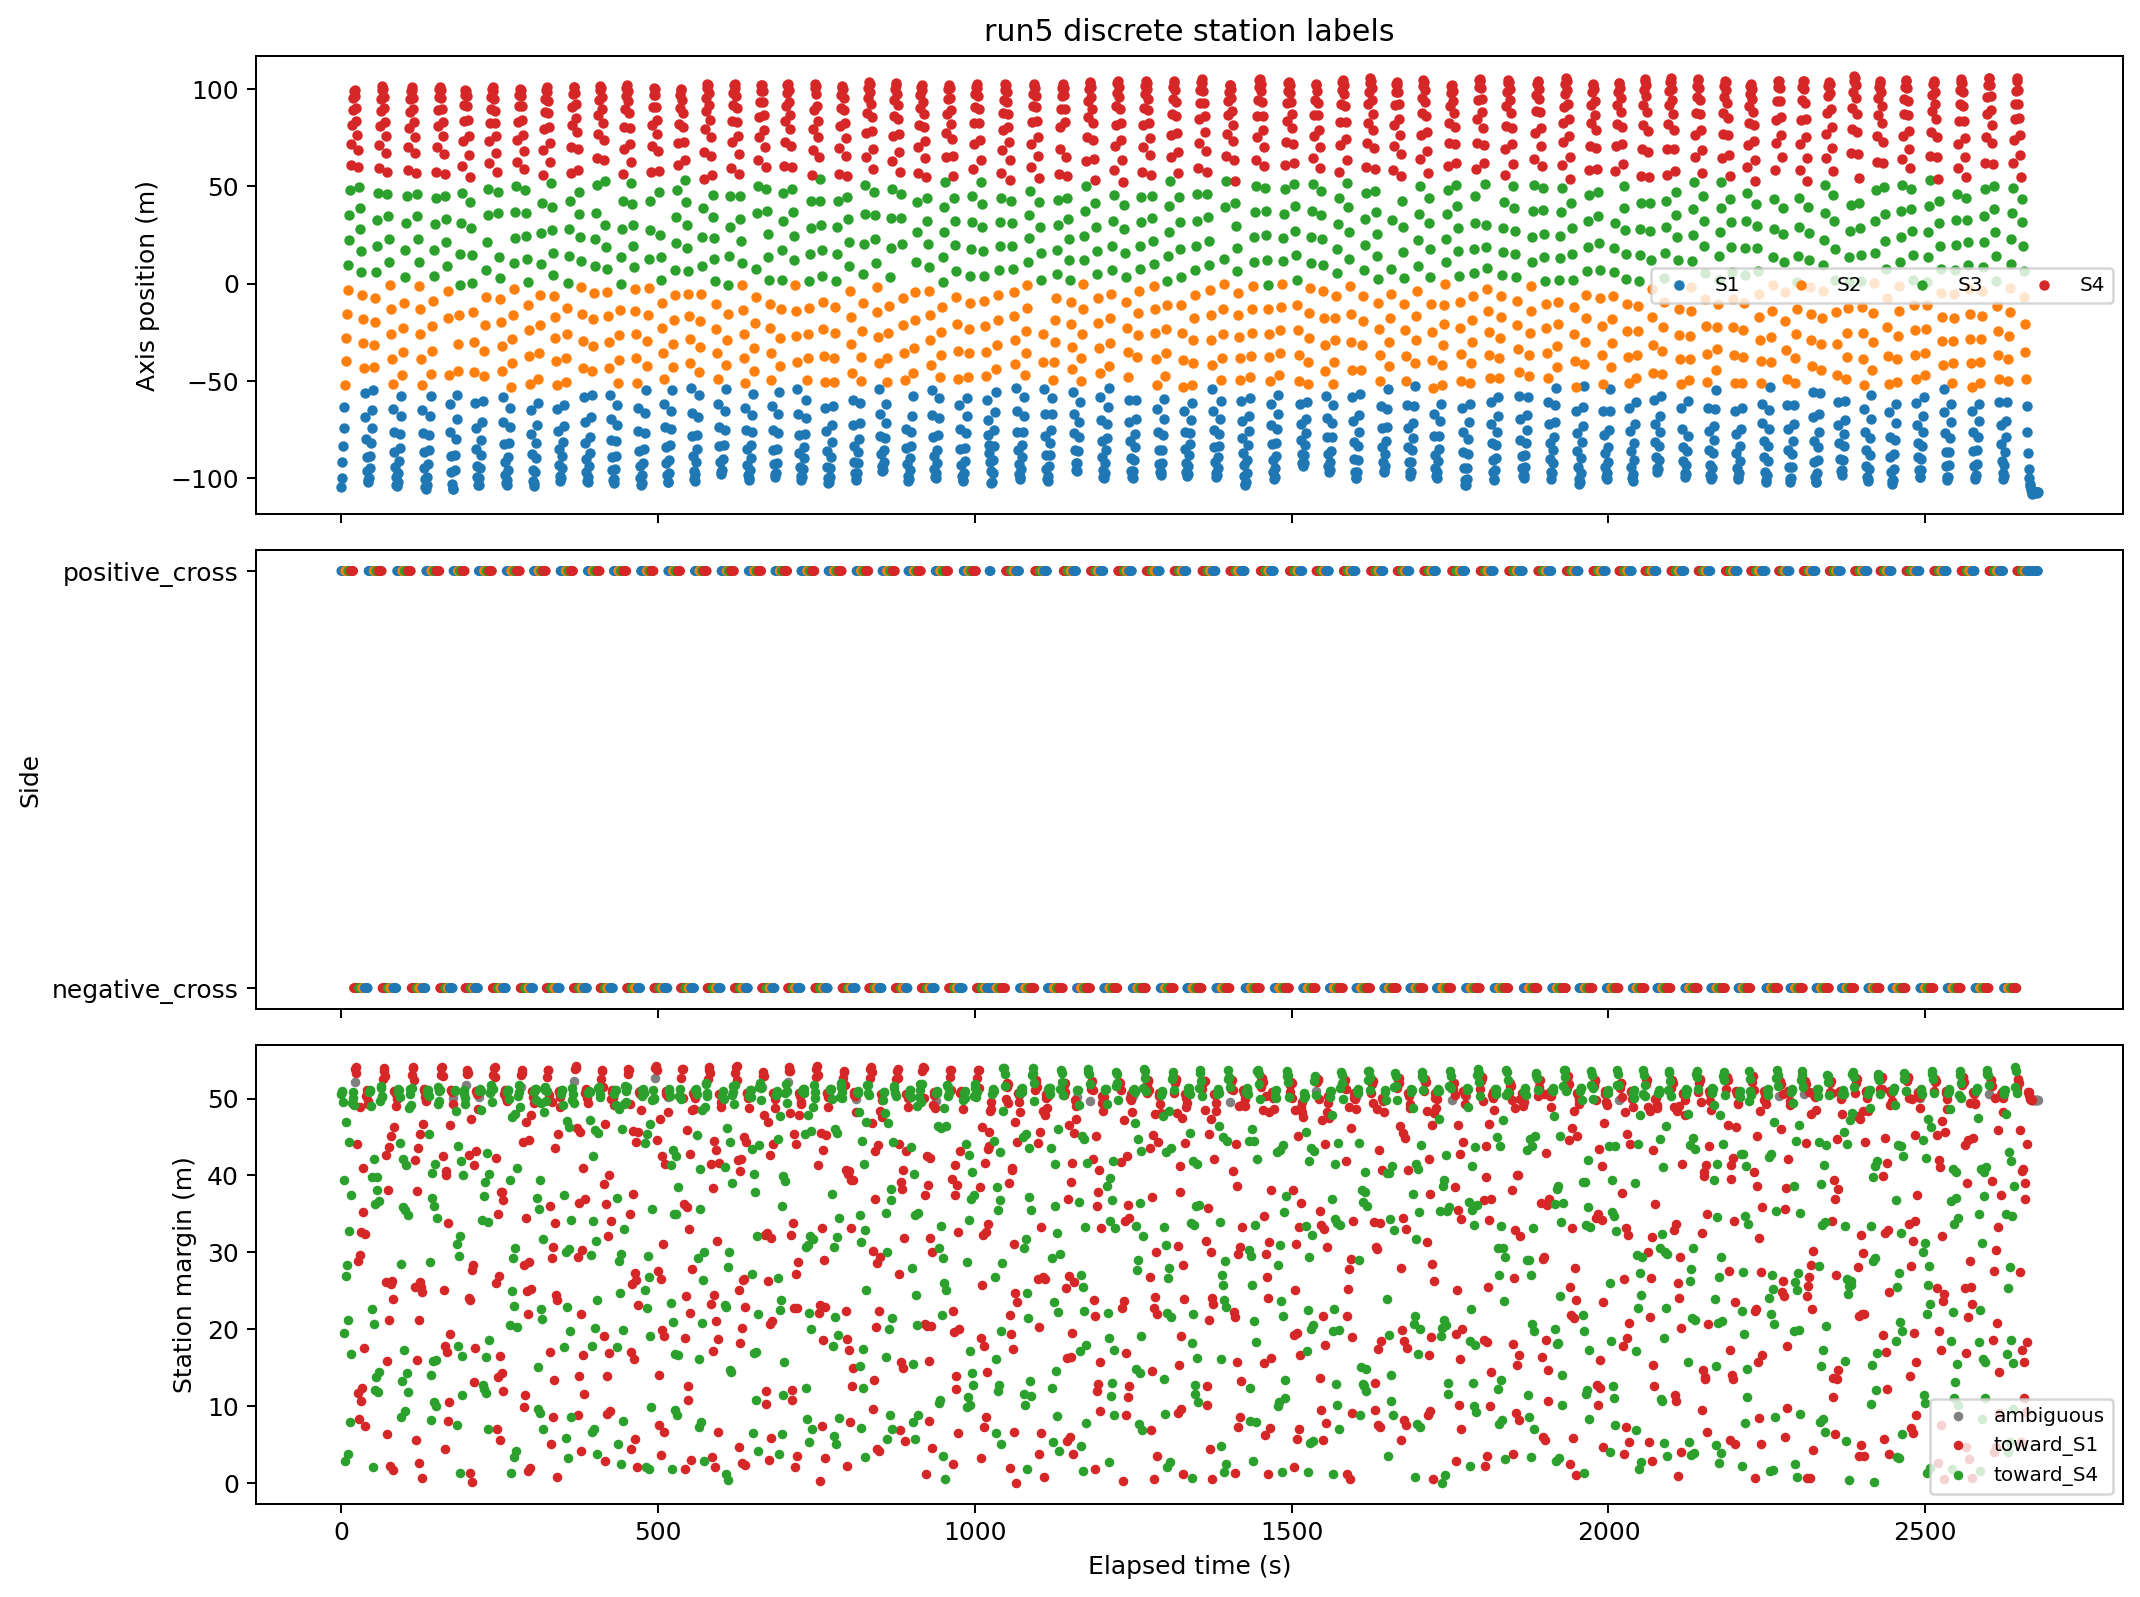

Values plotted in this chart, from the file beside it:
run_id, label, timestamp, latitude, longitude, axis_m, elapsed_s, axis_velocity_mps, nearest_sensor, nearest_sensor_distance_m, second_sensor_distance_m, sensor_margin_m, nearest_station, nearest_station_distance_m, second_station_distance_m, station_margin_m, nearest_station_axis_m, side_label, direction, lap_progress_stationized
5, gle350, 2024-03-29 21:35:41+00:00, 40.29, -88.13, -105, 0.0, 0.0, rs8, 26.8, 34.39, 7.586, 1, 26.8, 77.39, 50.58, -78.93, positive_cross, toward_S4, 0.5178
5, gle350, 2024-03-29 21:35:42+00:00, 40.29, -88.13, -99.91, 1.0, 5.053, rs8, 20.98, 33.21, 12.22, 1, 20.98, 71.98, 51, -78.93, positive_cross, toward_S4, 0.6114
5, gle350, 2024-03-29 21:35:43+00:00, 40.29, -88.13, -92.03, 2.0, 7.886, rs8, 13.24, 29.21, 15.97, 1, 13.24, 64.08, 50.83, -78.93, positive_cross, toward_S4, 0.7574
5, gle350, 2024-03-29 21:35:44+00:00, 40.29, -88.13, -83.46, 3.0, 8.567, rs8, 5.998, 26.13, 20.13, 1, 5.998, 55.57, 49.57, -78.93, positive_cross, toward_S4, 0.9161
5, gle350, 2024-03-29 21:35:45+00:00, 40.29, -88.13, -74.13, 4.0, 9.336, rs8, 6.823, 26.3, 19.47, 1, 6.823, 46.25, 39.43, -78.93, positive_cross, toward_S4, 1.089
5, gle350, 2024-03-29 21:35:46+00:00, 40.29, -88.13, -63.68, 5.0, 10.45, rs8, 16.3, 30.13, 13.83, 1, 16.3, 35.85, 19.55, -78.93, positive_cross, toward_S4, 1.282
5, gle350, 2024-03-29 21:35:47+00:00, 40.29, -88.13, -52.34, 6.0, 11.34, rs6, 24.62, 27.41, 2.79, 2, 24.62, 27.41, 2.79, -27.63, positive_cross, toward_S4, 1.542
5, gle350, 2024-03-29 21:35:48+00:00, 40.29, -88.13, -40, 7.0, 12.34, rs6, 12.69, 32.45, 19.75, 2, 12.69, 39.67, 26.97, -27.63, positive_cross, toward_S4, 1.771
5, gle350, 2024-03-29 21:35:49+00:00, 40.29, -88.13, -27.88, 8.0, 12.12, rs6, 4.793, 29.72, 24.93, 2, 4.793, 51.76, 46.97, -27.63, positive_cross, toward_S4, 1.995
5, gle350, 2024-03-29 21:35:50+00:00, 40.29, -88.13, -15.64, 9.0, 12.23, rs6, 13.45, 31.87, 18.42, 2, 13.45, 41.73, 28.28, -27.63, positive_cross, toward_S4, 2.222
5, gle350, 2024-03-29 21:35:51+00:00, 40.29, -88.13, -3.079, 10.0, 12.56, rs6, 25.57, 29.33, 3.756, 2, 25.57, 29.33, 3.756, -27.63, positive_cross, toward_S4, 2.455
5, gle350, 2024-03-29 21:35:52+00:00, 40.29, -88.13, 9.709, 11.0, 12.79, rs3, 16.99, 36.6, 19.61, 3, 16.99, 38.22, 21.23, 26.33, positive_cross, toward_S4, 2.692
5, gle350, 2024-03-29 21:35:53+00:00, 40.29, -88.13, 22.49, 12.0, 12.79, rs3, 6.521, 32.78, 26.26, 3, 6.521, 50.92, 44.4, 26.33, positive_cross, toward_S4, 2.929
5, gle350, 2024-03-29 21:35:54+00:00, 40.29, -88.13, 35.5, 13.0, 13, rs3, 11.18, 34.02, 22.83, 3, 11.18, 43.95, 32.76, 26.33, positive_cross, toward_S4, 3.17
5, gle350, 2024-03-29 21:35:55+00:00, 40.29, -88.13, 48.39, 14.0, 12.9, rs3, 23.33, 31.18, 7.849, 3, 23.33, 31.18, 7.849, 26.33, positive_cross, toward_S4, 3.409
5, gle350, 2024-03-29 21:35:56+00:00, 40.29, -88.13, 60.96, 15.0, 12.56, rs1, 18.93, 35.68, 16.76, 4, 18.93, 35.68, 16.76, 80.23, positive_cross, toward_S4, 3.643
5, gle350, 2024-03-29 21:35:57+00:00, 40.29, -88.13, 71.97, 16.0, 11.01, rs1, 9.125, 33.05, 23.92, 4, 9.125, 46.64, 37.51, 80.23, positive_cross, toward_S4, 3.847
5, gle350, 2024-03-29 21:35:58+00:00, 40.29, -88.13, 81.43, 17.0, 9.461, rs1, 6.671, 31.24, 24.56, 4, 6.671, 56.09, 49.42, 80.23, positive_cross, toward_S4, 4.022
5, gle350, 2024-03-29 21:35:59+00:00, 40.29, -88.13, 89.59, 18.0, 8.16, rs1, 13.59, 30.05, 16.46, 4, 13.59, 64.46, 50.87, 80.23, positive_cross, toward_S4, 4.173
5, gle350, 2024-03-29 21:36:00+00:00, 40.29, -88.13, 95.45, 19.0, 5.859, rs1, 20.81, 28.39, 7.588, 4, 20.81, 70.87, 50.07, 80.23, positive_cross, toward_S4, 4.282
5, gle350, 2024-03-29 21:36:01+00:00, 40.29, -88.13, 99.01, 20.0, 3.558, rs2, 25.56, 27.51, 1.945, 4, 25.56, 74.74, 49.18, 80.23, negative_cross, toward_S4, 4.348
5, gle350, 2024-03-29 21:36:02+00:00, 40.29, -88.13, 99.47, 21.0, 0.4605, rs2, 21.4, 33.02, 11.62, 4, 21.4, 73.62, 52.22, 80.23, negative_cross, ambiguous, 4.356
5, gle350, 2024-03-29 21:36:03+00:00, 40.29, -88.13, 96.47, 22.0, -3.004, rs2, 15.98, 36.45, 20.47, 4, 15.98, 69.8, 53.82, 80.23, negative_cross, toward_S1, 4.301
5, gle350, 2024-03-29 21:36:04+00:00, 40.29, -88.13, 90.18, 23.0, -6.29, rs2, 9.14, 36.49, 27.35, 4, 9.14, 63.3, 54.16, 80.23, negative_cross, toward_S1, 4.184
5, gle350, 2024-03-29 21:36:05+00:00, 40.29, -88.13, 83.62, 24.0, -6.561, rs2, 3.444, 35.08, 31.64, 4, 3.444, 56.75, 53.3, 80.23, negative_cross, toward_S1, 4.063
5, gle350, 2024-03-29 21:36:06+00:00, 40.29, -88.13, 76.71, 25.0, -6.908, rs2, 5.838, 34.13, 28.29, 4, 5.838, 49.93, 44.09, 80.23, negative_cross, toward_S1, 3.935
5, gle350, 2024-03-29 21:36:07+00:00, 40.29, -88.13, 68.8, 26.0, -7.903, rs2, 13.2, 35.2, 22, 4, 13.2, 42.11, 28.91, 80.23, negative_cross, toward_S1, 3.788
5, gle350, 2024-03-29 21:36:08+00:00, 40.29, -88.13, 60.02, 27.0, -8.789, rs2, 21.8, 33.44, 11.63, 4, 21.8, 33.44, 11.63, 80.23, negative_cross, toward_S1, 3.626
5, gle350, 2024-03-29 21:36:09+00:00, 40.29, -88.13, 49.9, 28.0, -10.12, rs5, 23.47, 31.79, 8.316, 3, 23.47, 31.79, 8.316, 26.33, negative_cross, toward_S1, 3.436
5, gle350, 2024-03-29 21:36:10+00:00, 40.29, -88.13, 39.01, 29.0, -10.89, rs5, 12.88, 36.01, 23.13, 3, 12.88, 42.58, 29.69, 26.33, negative_cross, toward_S1, 3.235
5, gle350, 2024-03-29 21:36:11+00:00, 40.29, -88.13, 28, 30.0, -11, rs5, 4.575, 33.8, 29.22, 3, 4.575, 53.54, 48.97, 26.33, negative_cross, toward_S1, 3.031
5, gle350, 2024-03-29 21:36:12+00:00, 40.29, -88.13, 16.97, 31.0, -11.03, rs5, 11.58, 33.6, 22.02, 3, 11.58, 44.16, 32.58, 26.33, negative_cross, toward_S1, 2.827
5, gle350, 2024-03-29 21:36:13+00:00, 40.29, -88.13, 5.711, 32.0, -11.26, rs5, 22.55, 33.14, 10.6, 3, 22.55, 33.14, 10.6, 26.33, negative_cross, toward_S1, 2.618
5, gle350, 2024-03-29 21:36:14+00:00, 40.29, -88.13, -6.099, 33.0, -11.81, rs7, 21.84, 34.2, 12.37, 2, 21.84, 34.2, 12.37, -27.63, negative_cross, toward_S1, 2.399
5, gle350, 2024-03-29 21:36:15+00:00, 40.29, -88.13, -18.23, 34.0, -12.13, rs7, 10.93, 29.76, 18.83, 2, 10.93, 46.11, 35.18, -27.63, negative_cross, toward_S1, 2.174
5, gle350, 2024-03-29 21:36:16+00:00, 40.29, -88.13, -30.67, 35.0, -12.44, rs7, 6.856, 28.78, 21.92, 2, 6.856, 47.77, 40.91, -27.63, negative_cross, toward_S1, 1.944
5, gle350, 2024-03-29 21:36:17+00:00, 40.29, -88.13, -43.56, 36.0, -12.89, rs7, 17.31, 33.1, 15.79, 2, 17.31, 34.86, 17.55, -27.63, negative_cross, toward_S1, 1.705
5, gle350, 2024-03-29 21:36:18+00:00, 40.29, -88.13, -56.23, 37.0, -12.67, rs10, 22.18, 29.55, 7.372, 1, 22.18, 29.55, 7.372, -78.93, negative_cross, toward_S1, 1.42
5, gle350, 2024-03-29 21:36:19+00:00, 40.29, -88.13, -68.8, 38.0, -12.57, rs10, 9.711, 30.31, 20.6, 1, 9.711, 42.03, 32.32, -78.93, negative_cross, toward_S1, 1.188
5, gle350, 2024-03-29 21:36:20+00:00, 40.29, -88.13, -80.04, 39.0, -11.24, rs10, 2.897, 27.8, 24.9, 1, 2.897, 53.27, 50.38, -78.93, negative_cross, toward_S1, 0.9795
5, gle350, 2024-03-29 21:36:21+00:00, 40.29, -88.13, -89.29, 40.0, -9.255, rs10, 11.57, 28.18, 16.61, 1, 11.57, 62.62, 51.06, -78.93, negative_cross, toward_S1, 0.8081
5, gle350, 2024-03-29 21:36:22+00:00, 40.29, -88.13, -96.37, 41.0, -7.075, rs10, 19.52, 28.24, 8.714, 1, 19.52, 70.12, 50.6, -78.93, negative_cross, toward_S1, 0.6771
5, gle350, 2024-03-29 21:36:23+00:00, 40.29, -88.13, -100.9, 42.0, -4.542, rs10, 25.88, 27.63, 1.744, 1, 25.88, 75.12, 49.24, -78.93, negative_cross, toward_S1, 0.5929
5, gle350, 2024-03-29 21:36:24+00:00, 40.29, -88.13, -101.9, 43.0, -0.9996, rs8, 25.13, 30.13, 4.999, 1, 25.13, 74.81, 49.68, -78.93, positive_cross, toward_S1, 0.5744
5, gle350, 2024-03-29 21:36:25+00:00, 40.29, -88.13, -100, 44.0, 1.906, rs8, 21.38, 32.37, 10.99, 1, 21.38, 72.19, 50.81, -78.93, positive_cross, toward_S4, 0.6097
5, gle350, 2024-03-29 21:36:26+00:00, 40.29, -88.13, -94.72, 45.0, 5.284, rs8, 15.52, 31.61, 16.09, 1, 15.52, 66.66, 51.14, -78.93, positive_cross, toward_S4, 0.7076
5, gle350, 2024-03-29 21:36:27+00:00, 40.29, -88.13, -88.6, 46.0, 6.118, rs8, 9.623, 28.86, 19.23, 1, 9.623, 60.56, 50.94, -78.93, positive_cross, toward_S4, 0.8209
5, gle350, 2024-03-29 21:36:28+00:00, 40.29, -88.13, -82.13, 47.0, 6.474, rs8, 5.197, 25.92, 20.72, 1, 5.197, 54.24, 49.04, -78.93, positive_cross, toward_S4, 0.9408
5, gle350, 2024-03-29 21:36:29+00:00, 40.29, -88.13, -74.56, 48.0, 7.571, rs8, 7.009, 25.47, 18.46, 1, 7.009, 46.78, 39.77, -78.93, positive_cross, toward_S4, 1.081
5, gle350, 2024-03-29 21:36:30+00:00, 40.29, -88.13, -65.33, 49.0, 9.229, rs8, 15.01, 28.42, 13.42, 1, 15.01, 37.64, 22.63, -78.93, positive_cross, toward_S4, 1.252
5, gle350, 2024-03-29 21:36:31+00:00, 40.29, -88.13, -54.77, 50.0, 10.56, rs8, 25.15, 27.19, 2.041, 1, 25.15, 27.19, 2.041, -78.93, positive_cross, toward_S4, 1.447
5, gle350, 2024-03-29 21:36:32+00:00, 40.29, -88.13, -43.22, 51.0, 11.55, rs6, 15.88, 33.44, 17.56, 2, 15.88, 36.51, 20.63, -27.63, positive_cross, toward_S4, 1.711
5, gle350, 2024-03-29 21:36:33+00:00, 40.29, -88.13, -31.66, 52.0, 11.56, rs6, 5.869, 30.08, 24.21, 2, 5.869, 47.99, 42.12, -27.63, positive_cross, toward_S4, 1.925
5, gle350, 2024-03-29 21:36:34+00:00, 40.29, -88.13, -19.77, 53.0, 11.89, rs6, 9.492, 31.06, 21.57, 2, 9.492, 45.76, 36.26, -27.63, positive_cross, toward_S4, 2.146
5, gle350, 2024-03-29 21:36:35+00:00, 40.29, -88.13, -7.319, 54.0, 12.45, rs6, 21.26, 33.36, 12.1, 2, 21.26, 33.36, 12.1, -27.63, positive_cross, toward_S4, 2.376
5, gle350, 2024-03-29 21:36:36+00:00, 40.29, -88.13, 5.795, 55.0, 13.11, rs3, 20.39, 34.2, 13.81, 3, 20.39, 34.2, 13.81, 26.33, positive_cross, toward_S4, 2.62
5, gle350, 2024-03-29 21:36:37+00:00, 40.29, -88.13, 19.25, 56.0, 13.45, rs3, 7.758, 34.65, 26.89, 3, 7.758, 47.58, 39.82, 26.33, positive_cross, toward_S4, 2.869
5, gle350, 2024-03-29 21:36:38+00:00, 40.29, -88.13, 32.81, 57.0, 13.56, rs3, 8.322, 34.49, 26.17, 3, 8.322, 46.49, 38.17, 26.33, positive_cross, toward_S4, 3.12
5, gle350, 2024-03-29 21:36:39+00:00, 40.29, -88.13, 46.38, 58.0, 13.57, rs3, 21.17, 33.02, 11.85, 3, 21.17, 33.02, 11.85, 26.33, positive_cross, toward_S4, 3.371
5, gle350, 2024-03-29 21:36:40+00:00, 40.29, -88.13, 59.73, 59.0, 13.35, rs1, 19.96, 34.39, 14.43, 4, 19.96, 34.39, 14.43, 80.23, positive_cross, toward_S4, 3.62
... 2,595 more rows
